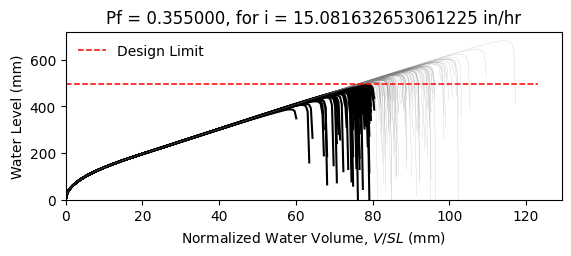

The file beside this chart, header and first rows:
W14X22, L = 360.0 in, slope = 0.020833333333333332 in/in, dead load = 6.944444444444444e-05 kip/in…
zwlim AISC Appendix 2, zwlim DAMP, zwlim Proposed for ASCE 7, zwlim Neglect Ponding, dhnom Denver, dhnom New York, dhnom New Orleans, dh Denver, dh New York, dh New Orleans, dmax
15.16, 15.45, 13.32, 15.16, 2.379, 2.379, 2.379, 6.422, 6.422, 6.422, 21.94, Safe, 
15.16, 15.45, 13.32, 15.16, 2.379, 2.379, 2.379, 6.422, 6.422, 6.422, 19.13, Fail, 
15.16, 15.45, 13.32, 15.16, 2.379, 2.379, 2.379, 6.422, 6.422, 6.422, 18.4, Fail, 
15.16, 15.45, 13.32, 15.16, 2.379, 2.379, 2.379, 6.422, 6.422, 6.422, 21.65, Safe, 
15.16, 15.45, 13.32, 15.16, 2.379, 2.379, 2.379, 6.422, 6.422, 6.422, 18.14, Fail, 
15.16, 15.45, 13.32, 15.16, 2.379, 2.379, 2.379, 6.422, 6.422, 6.422, 26.83, Safe, 
15.16, 15.45, 13.32, 15.16, 2.379, 2.379, 2.379, 6.422, 6.422, 6.422, 20.23, Safe, 
15.16, 15.45, 13.32, 15.16, 2.379, 2.379, 2.379, 6.422, 6.422, 6.422, 18.33, Fail, 
15.16, 15.45, 13.32, 15.16, 2.379, 2.379, 2.379, 6.422, 6.422, 6.422, 21.15, Safe, 
15.16, 15.45, 13.32, 15.16, 2.379, 2.379, 2.379, 6.422, 6.422, 6.422, 19.86, Safe, 
15.16, 15.45, 13.32, 15.16, 2.379, 2.379, 2.379, 6.422, 6.422, 6.422, 17.49, Fail, 
15.16, 15.45, 13.32, 15.16, 2.379, 2.379, 2.379, 6.422, 6.422, 6.422, 16.87, Fail, 
15.16, 15.45, 13.32, 15.16, 2.379, 2.379, 2.379, 6.422, 6.422, 6.422, 21.34, Safe, 
15.16, 15.45, 13.32, 15.16, 2.379, 2.379, 2.379, 6.422, 6.422, 6.422, 18.73, Fail, 
15.16, 15.45, 13.32, 15.16, 2.379, 2.379, 2.379, 6.422, 6.422, 6.422, 21.75, Safe, 
15.16, 15.45, 13.32, 15.16, 2.379, 2.379, 2.379, 6.422, 6.422, 6.422, 19.73, Safe, 
15.16, 15.45, 13.32, 15.16, 2.379, 2.379, 2.379, 6.422, 6.422, 6.422, 20.4, Safe, 
15.16, 15.45, 13.32, 15.16, 2.379, 2.379, 2.379, 6.422, 6.422, 6.422, 22.34, Safe, 
15.16, 15.45, 13.32, 15.16, 2.379, 2.379, 2.379, 6.422, 6.422, 6.422, 18.25, Fail, 
15.16, 15.45, 13.32, 15.16, 2.379, 2.379, 2.379, 6.422, 6.422, 6.422, 19.19, Fail, 
15.16, 15.45, 13.32, 15.16, 2.379, 2.379, 2.379, 6.422, 6.422, 6.422, 18.17, Fail, 
15.16, 15.45, 13.32, 15.16, 2.379, 2.379, 2.379, 6.422, 6.422, 6.422, 21.58, Safe, 
15.16, 15.45, 13.32, 15.16, 2.379, 2.379, 2.379, 6.422, 6.422, 6.422, 22.47, Safe, 
15.16, 15.45, 13.32, 15.16, 2.379, 2.379, 2.379, 6.422, 6.422, 6.422, 19.97, Safe, 
15.16, 15.45, 13.32, 15.16, 2.379, 2.379, 2.379, 6.422, 6.422, 6.422, 19.08, Fail, 
15.16, 15.45, 13.32, 15.16, 2.379, 2.379, 2.379, 6.422, 6.422, 6.422, 16.8, Fail, 
15.16, 15.45, 13.32, 15.16, 2.379, 2.379, 2.379, 6.422, 6.422, 6.422, 21.05, Safe, 
15.16, 15.45, 13.32, 15.16, 2.379, 2.379, 2.379, 6.422, 6.422, 6.422, 20.74, Safe, 
15.16, 15.45, 13.32, 15.16, 2.379, 2.379, 2.379, 6.422, 6.422, 6.422, 18.34, Fail, 
15.16, 15.45, 13.32, 15.16, 2.379, 2.379, 2.379, 6.422, 6.422, 6.422, 23.19, Safe, 
15.16, 15.45, 13.32, 15.16, 2.379, 2.379, 2.379, 6.422, 6.422, 6.422, 20.35, Safe, 
15.16, 15.45, 13.32, 15.16, 2.379, 2.379, 2.379, 6.422, 6.422, 6.422, 21.08, Safe, 
15.16, 15.45, 13.32, 15.16, 2.379, 2.379, 2.379, 6.422, 6.422, 6.422, 18.9, Fail, 
15.16, 15.45, 13.32, 15.16, 2.379, 2.379, 2.379, 6.422, 6.422, 6.422, 22.51, Safe, 
15.16, 15.45, 13.32, 15.16, 2.379, 2.379, 2.379, 6.422, 6.422, 6.422, 21.4, Safe, 
15.16, 15.45, 13.32, 15.16, 2.379, 2.379, 2.379, 6.422, 6.422, 6.422, 18.27, Fail, 
15.16, 15.45, 13.32, 15.16, 2.379, 2.379, 2.379, 6.422, 6.422, 6.422, 20.71, Safe, 
15.16, 15.45, 13.32, 15.16, 2.379, 2.379, 2.379, 6.422, 6.422, 6.422, 21.06, Safe, 
15.16, 15.45, 13.32, 15.16, 2.379, 2.379, 2.379, 6.422, 6.422, 6.422, 21.94, Safe, 
15.16, 15.45, 13.32, 15.16, 2.379, 2.379, 2.379, 6.422, 6.422, 6.422, 17.69, Fail, 
15.16, 15.45, 13.32, 15.16, 2.379, 2.379, 2.379, 6.422, 6.422, 6.422, 22.42, Safe, 
15.16, 15.45, 13.32, 15.16, 2.379, 2.379, 2.379, 6.422, 6.422, 6.422, 18.92, Fail, 
15.16, 15.45, 13.32, 15.16, 2.379, 2.379, 2.379, 6.422, 6.422, 6.422, 19.87, Safe, 
15.16, 15.45, 13.32, 15.16, 2.379, 2.379, 2.379, 6.422, 6.422, 6.422, 19.38, Fail, 
15.16, 15.45, 13.32, 15.16, 2.379, 2.379, 2.379, 6.422, 6.422, 6.422, 22.15, Safe, 
15.16, 15.45, 13.32, 15.16, 2.379, 2.379, 2.379, 6.422, 6.422, 6.422, 17.27, Fail, 
15.16, 15.45, 13.32, 15.16, 2.379, 2.379, 2.379, 6.422, 6.422, 6.422, 20.21, Safe, 
15.16, 15.45, 13.32, 15.16, 2.379, 2.379, 2.379, 6.422, 6.422, 6.422, 18.9, Fail, 
15.16, 15.45, 13.32, 15.16, 2.379, 2.379, 2.379, 6.422, 6.422, 6.422, 20.27, Safe, 
15.16, 15.45, 13.32, 15.16, 2.379, 2.379, 2.379, 6.422, 6.422, 6.422, 18.45, Fail, 
15.16, 15.45, 13.32, 15.16, 2.379, 2.379, 2.379, 6.422, 6.422, 6.422, 21.61, Safe, 
15.16, 15.45, 13.32, 15.16, 2.379, 2.379, 2.379, 6.422, 6.422, 6.422, 16.18, Fail, 
15.16, 15.45, 13.32, 15.16, 2.379, 2.379, 2.379, 6.422, 6.422, 6.422, 20.33, Safe, 
15.16, 15.45, 13.32, 15.16, 2.379, 2.379, 2.379, 6.422, 6.422, 6.422, 18.89, Fail, 
15.16, 15.45, 13.32, 15.16, 2.379, 2.379, 2.379, 6.422, 6.422, 6.422, 23.07, Safe, 
15.16, 15.45, 13.32, 15.16, 2.379, 2.379, 2.379, 6.422, 6.422, 6.422, 18.78, Fail, 
15.16, 15.45, 13.32, 15.16, 2.379, 2.379, 2.379, 6.422, 6.422, 6.422, 19.87, Safe, 
15.16, 15.45, 13.32, 15.16, 2.379, 2.379, 2.379, 6.422, 6.422, 6.422, 18.74, Fail, 
15.16, 15.45, 13.32, 15.16, 2.379, 2.379, 2.379, 6.422, 6.422, 6.422, 16.96, Fail, 
... 142 more rows
